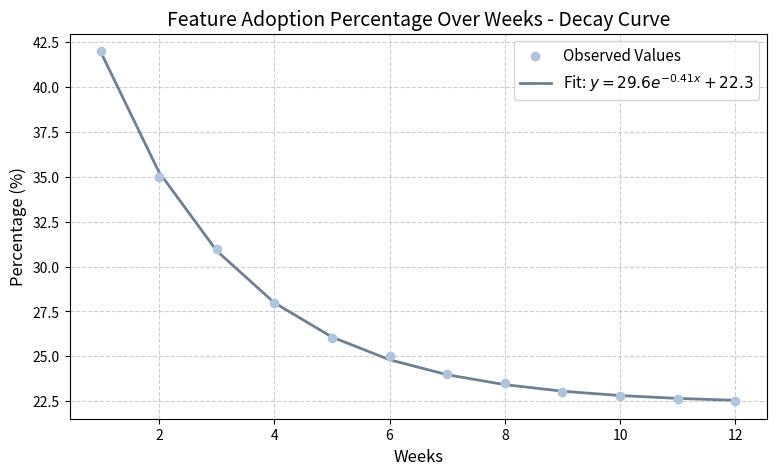

Source code (Python):
import numpy as np
import scipy as sc
import matplotlib.pyplot as plt
from scipy.optimize import curve_fit

#Model definitions
# 1. Define the model function

def decay_model(t, a, b, c):
    return a * np.exp(-b * t) + c

#Array definition
x_data = [1, 2, 3, 4, 5, 6, 7, 8, 9, 10, 11, 12]
y_data = [42, 35, 31, 28, 26, 25, 24, 23.5, 23, 22.8, 22.6, 22.5]
ymin = min(y_data)

#Fitting curve
# 3. Fit the curve to the data
# p0 provides an initial guess for [a, b, c] to help the optimizer converge
initial_guess = [20, 0.5, ymin] 
popt, pcov = curve_fit(decay_model, x_data, y_data, p0=initial_guess)
a_opt, b_opt, c_opt = popt

#predicted_week1 = decay_model(1, a_opt, b_opt, c_opt)

#4 . Standard Errors
std_errors = np.sqrt(np.diag(pcov))

#5. Predicting across all 12 weeks

predicted_weeks = decay_model(np.array(x_data), a_opt, b_opt, c_opt)
print(popt)
print(predicted_weeks)
print(std_errors)

ci_lower = c_opt - 1.96 * std_errors[2]
ci_upper = c_opt + 1.96 * std_errors[2]
print(ci_lower, ci_upper)

plt.figure(figsize=(9, 5))
plt.scatter(x_data, y_data, color='lightsteelblue', label='Observed Values', zorder=5)
plt.plot(x_data, predicted_weeks, color='slategray', label=f'Fit: $y = {a_opt:.1f}e^{{-{b_opt:.2f}x}} + {c_opt:.1f}$', linewidth=2)

plt.title('Feature Adoption Percentage Over Weeks - Decay Curve', fontsize=14)
plt.xlabel('Weeks', fontsize=12)
plt.ylabel('Percentage (%)', fontsize=12)
plt.grid(True, linestyle='--', alpha=0.6)
plt.legend(fontsize=11)
plt.savefig("week-01-results.png")
plt.show()
